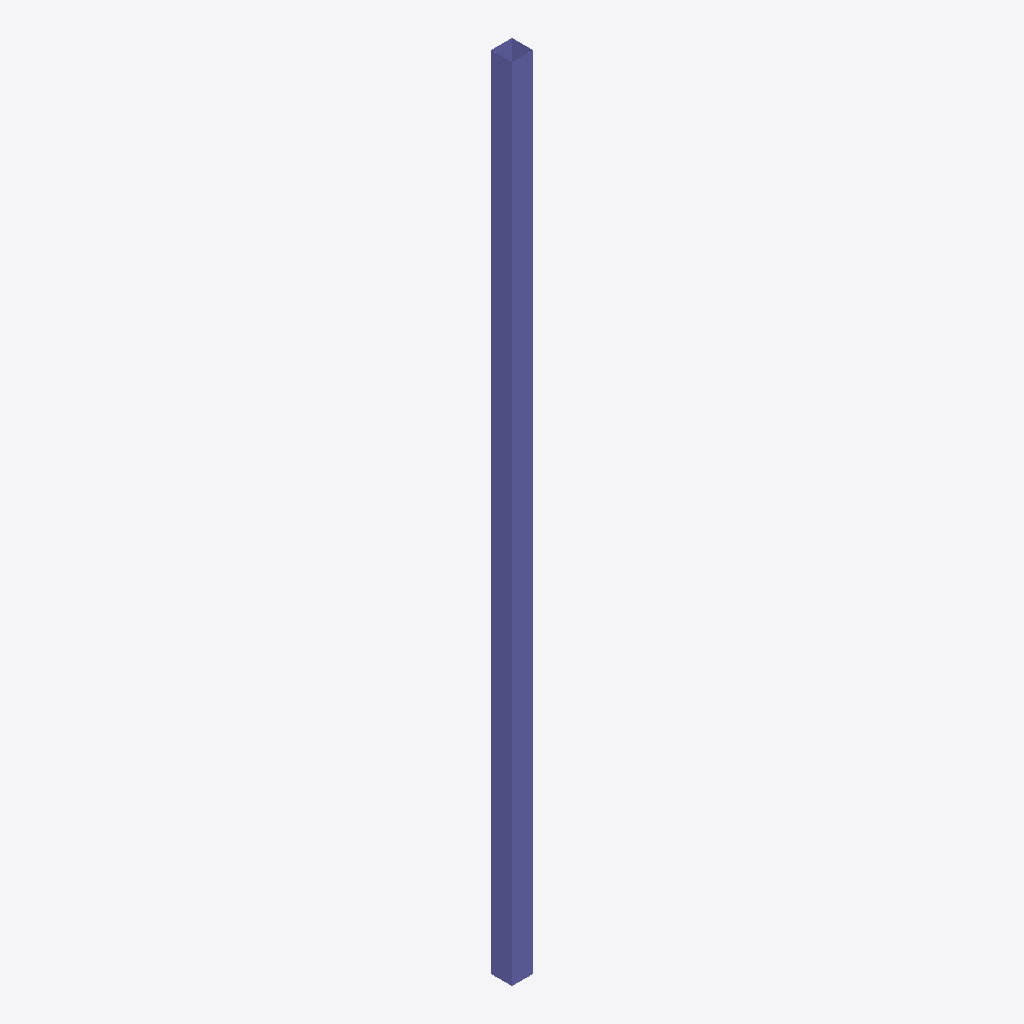
Isometric view of an IFC building model (IFC-SPF (STEP), schema IFC2X3, length unit millimetre), seen from the south-west, elements coloured by IFC class: 1 column (violet).
Extent 0.3 m × 0.3 m × 9.8 m (x, y, z). Storeys (1): Undefined at 0.00 m. Elements (1): 1 IfcColumn.

HEADER;
FILE_DESCRIPTION(('ViewDefinition[AISC_Steel_Detailing]','Option [BaseQuantities:Off]','Option [GridExport:On]','Option [Assemblies:Off]','Option [Bolts:On]','Option [Rebars:On]','Option [PourObjects:Off]','Option [Welds:On]','Option [SurfaceTreatments:On]','Option [LocationBy:0]','Option [ViewColors:Off]','Option [SectionedSpine:Off]','[2 more]'),'2;1');
FILE_NAME('c_32_Qty_1.ifc','2026-05-16T11:52:53',('GIOVANNIPC\\gcorrea'),('Structural Designer'),'IFC Database version: Work','Tekla Structures 2020 Service Pack 5, IFC Export','');
FILE_SCHEMA(('IFC2X3'));
ENDSEC;
DATA;
#37=IFCPROJECT('2G7ZFDNE16yBDU14FA92Me',#5,'Proyecto',$,$,$,$,(#11),#36);
#39=IFCSITE('2xvEzEinjBTea80yOTcujY',#5,'Obra',$,$,#38,$,$,.ELEMENT.,$,$,$,$,$);
#41=IFCBUILDING('1BZQmYHlLA99eGWl6h8k3f',#5,'Undefined',$,$,#40,$,$,.ELEMENT.,$,$,$);
#43=IFCBUILDINGSTOREY('29hdEUCErFze9E_VIAceOd',#5,'Undefined',$,$,#42,$,$,.ELEMENT.,0.0);
#58=IFCCOLUMN('0pE7zwcmj18O$dyg1AimXo',#44,'COLUMN','[]255*1','[]255*1',#47,#57,'ID33387f7a-9b0b-4121-8fe7-f2a04ab30872');
ENDSEC;
